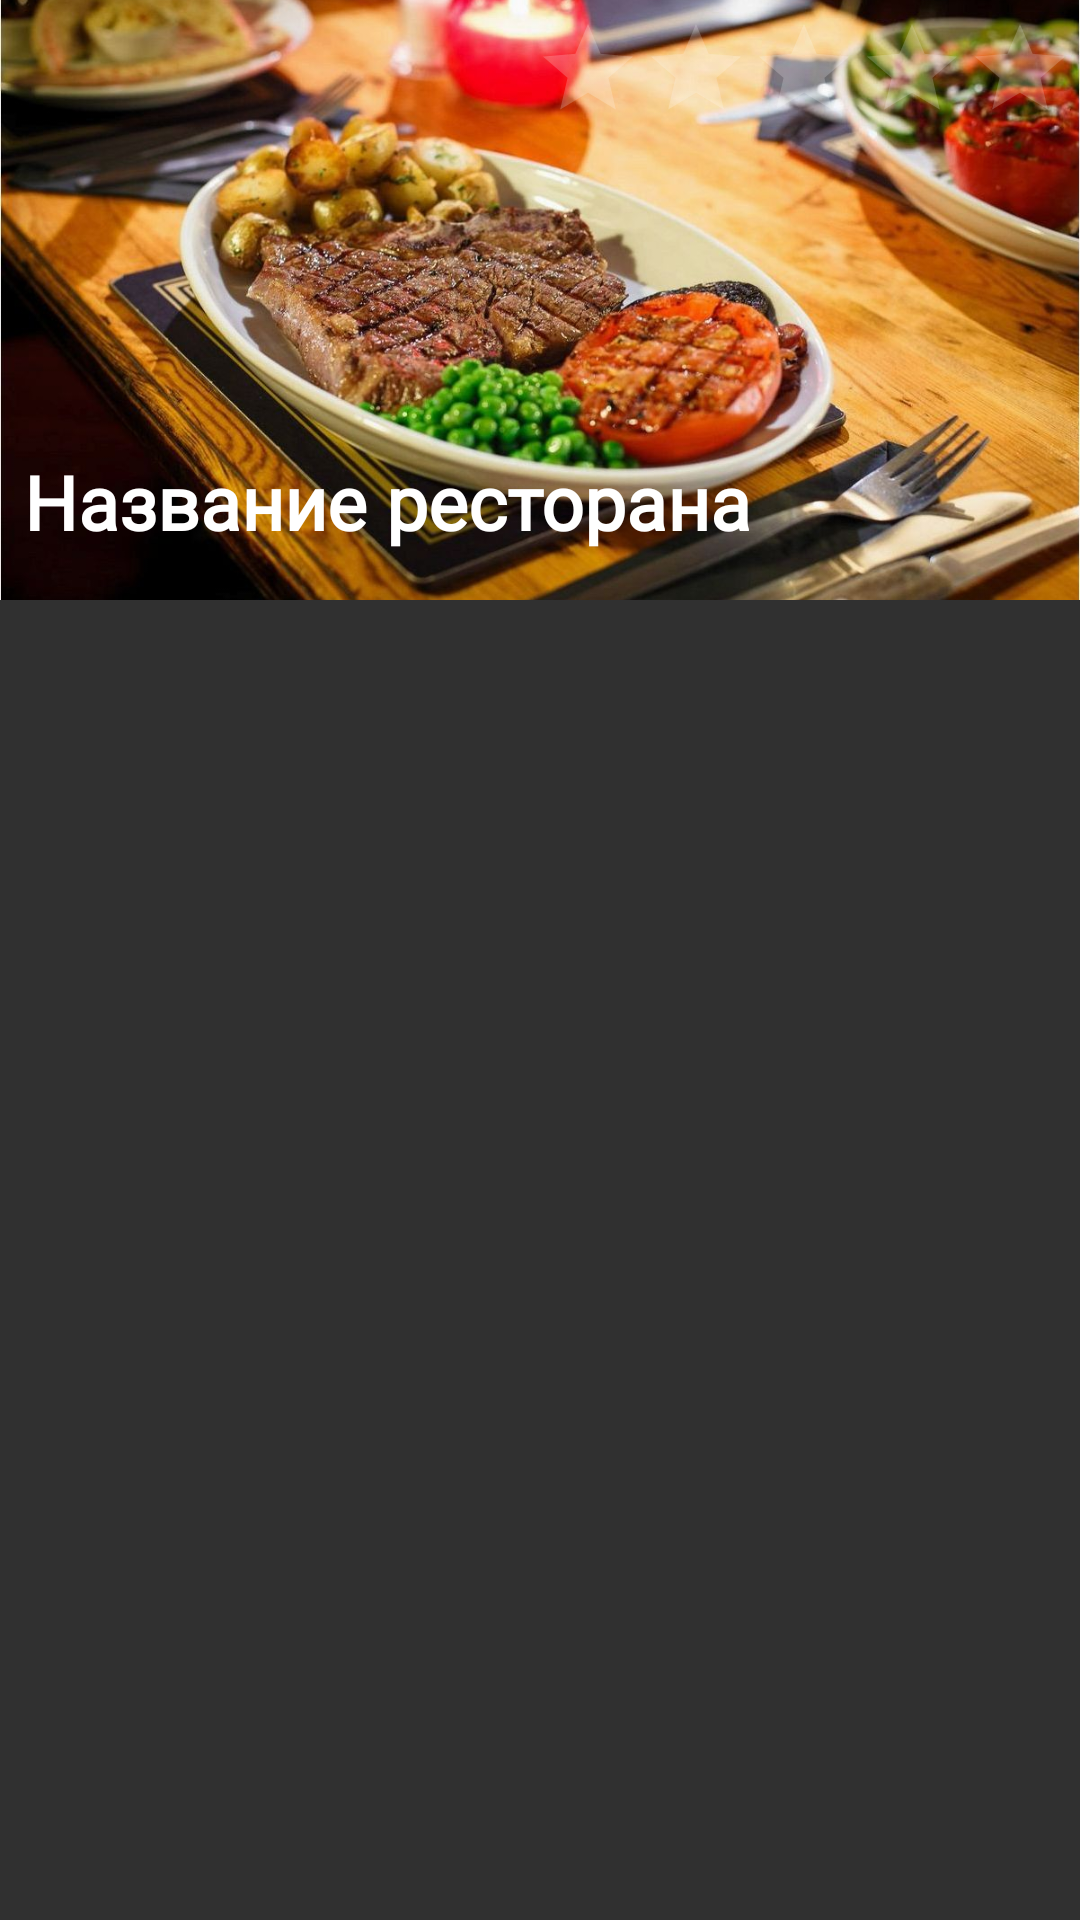

Write the Android layout XML for this screen, with the resource values it uses.
<!-- AndroidManifest.xml: application theme Theme.KyshatbMoznoRest -->
<!-- res/layout/fragment_home.xml -->
<?xml version="1.0" encoding="utf-8"?>
<RelativeLayout xmlns:android="http://schemas.android.com/apk/res/android"
    xmlns:app="http://schemas.android.com/apk/res-auto"
    xmlns:tools="http://schemas.android.com/tools"
    android:layout_width="match_parent"
    android:layout_height="match_parent"
    tools:context=".ui.home.HomeFragment">

    <ImageView
        android:id="@+id/headImgRest"
        android:layout_width="match_parent"
        android:layout_height="200dp"
        android:scaleType="centerCrop"
        android:src="@drawable/rest_def"/>

    <TextView
        android:id="@+id/tvClickRating"
        android:layout_width="200dp"
        android:layout_height="40dp"
        android:layout_alignParentEnd="true"/>

    <RatingBar
        android:id="@+id/ratingRestFood"
        style="@style/Widget.AppCompat.RatingBar.Indicator"
        android:layout_width="wrap_content"
        android:layout_height="wrap_content"
        android:layout_alignParentEnd="true"
        android:layout_gravity="center"
        android:layout_marginEnd="2dp"
        android:layout_marginTop="5dp"
        android:isIndicator="true"
        android:numStars="5" />

    <LinearLayout
        android:layout_width="match_parent"
        android:layout_height="200dp">

        <TextView
            android:id="@+id/nameRest"
            android:layout_width="wrap_content"
            android:layout_height="wrap_content"
            android:layout_gravity="bottom"
            android:layout_marginLeft="8dp"
            android:layout_marginBottom="8dp"
            android:fontFamily="@font/minionpro_semiboldit"
            android:text="Название ресторана"
            android:textColor="@color/white"
            android:textSize="25dp"
            android:textStyle="bold" />

    </LinearLayout>

    <androidx.recyclerview.widget.RecyclerView
        android:id="@+id/rvFood"
        android:layout_width="match_parent"
        android:layout_height="wrap_content"
        android:layout_below="@+id/headImgRest"/>

</RelativeLayout>
<!-- resources referenced by this layout -->
<resources>
  <color name="white">#FFFFFFFF</color>
  <!-- drawable rest_def: jpg bitmap (drawable, 158058 bytes) -->
  <style name="Theme.KyshatbMoznoRest" parent="Theme.MaterialComponents.NoActionBar.Bridge">
          
          <item name="colorPrimary">@color/btw_yellow_and_orange</item>
          <item name="colorPrimaryVariant">@color/orange</item>
          <item name="colorOnPrimary">@color/white</item>
          
          <item name="colorSecondary">@color/teal_200</item>
          <item name="colorSecondaryVariant">@color/teal_700</item>
          <item name="colorOnSecondary">@color/black</item>
          
          <item name="android:statusBarColor">?attr/colorOnPrimary</item>
          
          <item name="android:windowFullscreen">true</item>
          <item name="android:textColorHighlight">@color/black</item>
  
          <item name="materialCalendarStyle">@style/Widget.MaterialComponents.MaterialCalendar</item>
          <item name="materialCalendarFullscreenTheme">
              @style/ThemeOverlay.MaterialComponents.MaterialCalendar.Fullscreen
          </item>
          <item name="materialCalendarTheme">@style/ThemeOverlay.MaterialComponents.MaterialCalendar
          </item>
  
      </style>
  <color name="btw_yellow_and_orange">#F2CC0C</color>
  <color name="orange">#F2B90F</color>
  <color name="teal_200">#FF03DAC5</color>
  <color name="teal_700">#FF018786</color>
  <color name="black">#FF000000</color>
</resources>
